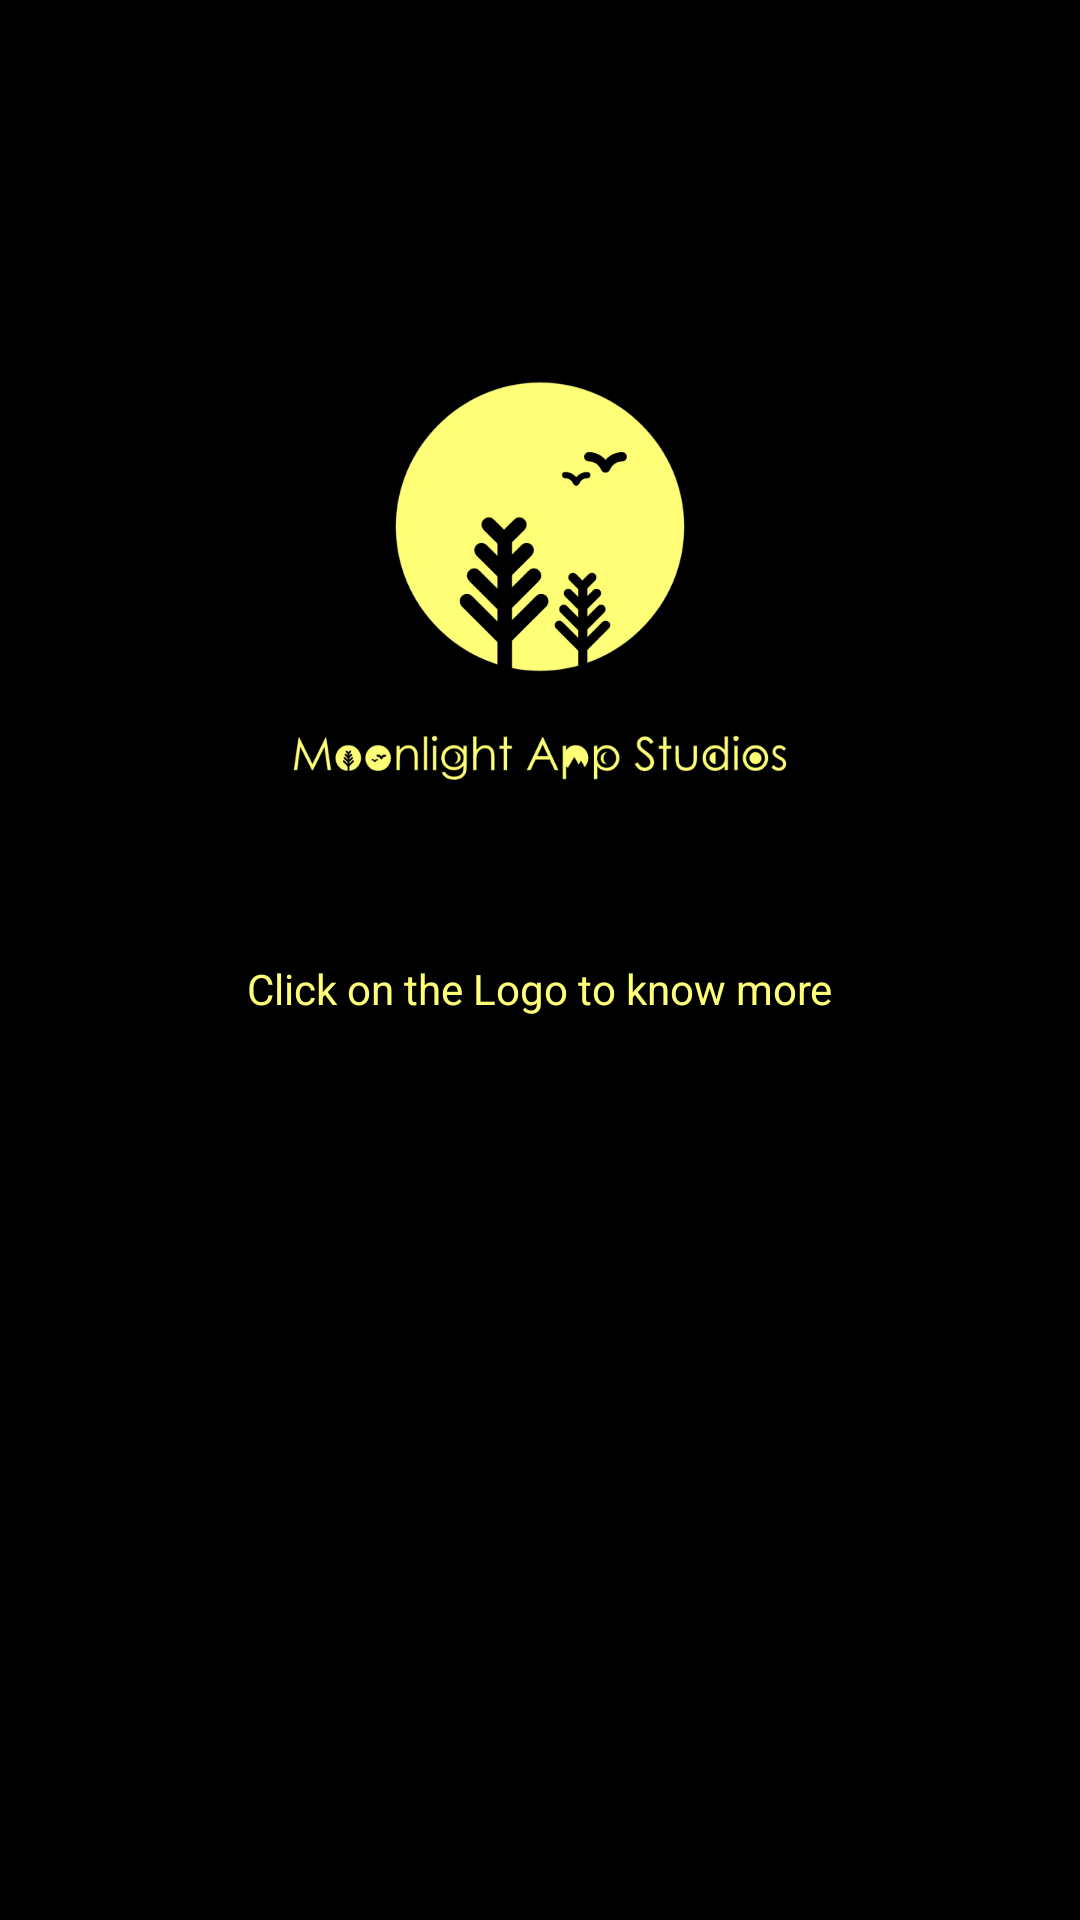

The Android layout XML behind this screen, and the referenced resources:
<!-- AndroidManifest.xml: application theme Theme.AppTheme -->
<!-- res/layout/activity_info.xml -->
<?xml version="1.0" encoding="utf-8"?>
<androidx.constraintlayout.widget.ConstraintLayout xmlns:android="http://schemas.android.com/apk/res/android"
    xmlns:app="http://schemas.android.com/apk/res-auto"
    xmlns:tools="http://schemas.android.com/tools"
    android:layout_width="match_parent"
    android:layout_height="match_parent"
    android:background="#000000"
    tools:context=".InfoActivity">









    <ImageButton
        android:id="@+id/imageButton"
        android:layout_width="wrap_content"
        android:layout_height="wrap_content"
        android:layout_marginTop="64dp"
        android:background="@drawable/ic_moonlight_alt_logo"
        android:scaleX="0.75"
        android:scaleY="0.75"
        app:layout_constraintEnd_toEndOf="parent"
        app:layout_constraintStart_toStartOf="parent"
        app:layout_constraintTop_toTopOf="parent"
        app:srcCompat="@drawable/ic_moonlight_alt_logo"
        tools:ignore="ContentDescription" />

    <TextView
        android:id="@+id/textView3"
        android:layout_width="wrap_content"
        android:layout_height="wrap_content"
        android:text="Click on the Logo to know more"
        android:textAlignment="center"
        android:textColor="#FFFF77"
        app:layout_constraintEnd_toEndOf="parent"
        app:layout_constraintStart_toStartOf="parent"
        app:layout_constraintTop_toBottomOf="@+id/imageButton"
        tools:ignore="HardcodedText" />













</androidx.constraintlayout.widget.ConstraintLayout>
<!-- res/layout/google_play_window_tttoue.xml (included above) -->
<?xml version="1.0" encoding="utf-8"?>
<androidx.constraintlayout.widget.ConstraintLayout xmlns:android="http://schemas.android.com/apk/res/android"
    xmlns:app="http://schemas.android.com/apk/res-auto"
    xmlns:tools="http://schemas.android.com/tools"
    android:layout_width="400dp"
    android:layout_height="100dp"
    android:background="@color/white">

    <Button
        android:id="@+id/quickmathInstallButton"
        android:layout_width="wrap_content"
        android:layout_height="wrap_content"
        android:layout_marginEnd="12dp"
        android:backgroundTint="@color/play_green"

        android:insetLeft="8dp"
        android:insetTop="8dp"
        android:insetRight="8dp"
        android:insetBottom="8dp"
        android:padding="0dp"
        android:text="Install"
        android:textAllCaps="false"
        android:textSize="12sp"
        app:layout_constraintBottom_toBottomOf="parent"
        app:layout_constraintEnd_toEndOf="parent"
        app:layout_constraintTop_toTopOf="parent"
        tools:ignore="HardcodedText" />

    <TextView
        android:layout_width="wrap_content"
        android:layout_height="wrap_content"
        android:layout_marginBottom="4dp"
        android:text="quickMath"
        android:textSize="16sp"
        app:layout_constraintBottom_toTopOf="@+id/quickmathDetailsText"
        app:layout_constraintStart_toStartOf="@+id/quickmathDetailsText"
        tools:ignore="HardcodedText" />

    <TextView
        android:id="@+id/quickmathDetailsText"
        android:layout_width="wrap_content"
        android:layout_height="wrap_content"
        android:layout_marginStart="12dp"
        android:text="Moonlight App Studios"
        android:textSize="12sp"
        app:layout_constraintBottom_toBottomOf="@+id/quickmathLogoCardView"
        app:layout_constraintStart_toEndOf="@+id/quickmathLogoCardView"
        app:layout_constraintTop_toTopOf="@+id/quickmathLogoCardView"
        tools:ignore="HardcodedText" />

    <TextView
        android:layout_width="wrap_content"
        android:layout_height="wrap_content"
        android:layout_marginTop="4dp"
        android:text="2.6 MB"
        android:textSize="12sp"
        app:layout_constraintStart_toStartOf="@+id/quickmathDetailsText"
        app:layout_constraintTop_toBottomOf="@+id/quickmathDetailsText"
        tools:ignore="HardcodedText" />

    <androidx.cardview.widget.CardView
        android:id="@+id/quickmathLogoCardView"
        android:layout_width="75dp"
        android:layout_height="75dp"
        android:layout_marginStart="12dp"
        android:elevation="12dp"
        app:cardCornerRadius="15dp"
        app:layout_constraintBottom_toBottomOf="parent"
        app:layout_constraintStart_toStartOf="parent"
        app:layout_constraintTop_toTopOf="parent">

        <ImageView
            android:layout_width="match_parent"
            android:layout_height="match_parent"
            android:scaleType="centerCrop"
            app:srcCompat="@mipmap/ic_launcher"
            tools:ignore="ContentDescription" />
    </androidx.cardview.widget.CardView>
</androidx.constraintlayout.widget.ConstraintLayout>
<!-- resources referenced by this layout -->
<resources>
  <color name="white">#FFFFFFFF</color>
  <!-- drawable ic_moonlight_alt_logo: vector/xml drawable (drawable, 23824 chars, omitted) -->
  <!-- mipmap ic_launcher: png bitmap (mipmap-hdpi, 2454 bytes) -->
  <style name="Theme.AppTheme" parent="Theme.MaterialComponents.Light.DarkActionBar">
          <item name="colorPrimary">@color/teal_700</item>
          <item name="colorPrimaryVariant">@color/teal_700</item>
          <item name="colorOnPrimary">@color/white</item>
  
          <item name="android:statusBarColor">?attr/colorPrimaryVariant</item>
      </style>
  <color name="teal_700">#FF018786</color>
</resources>
